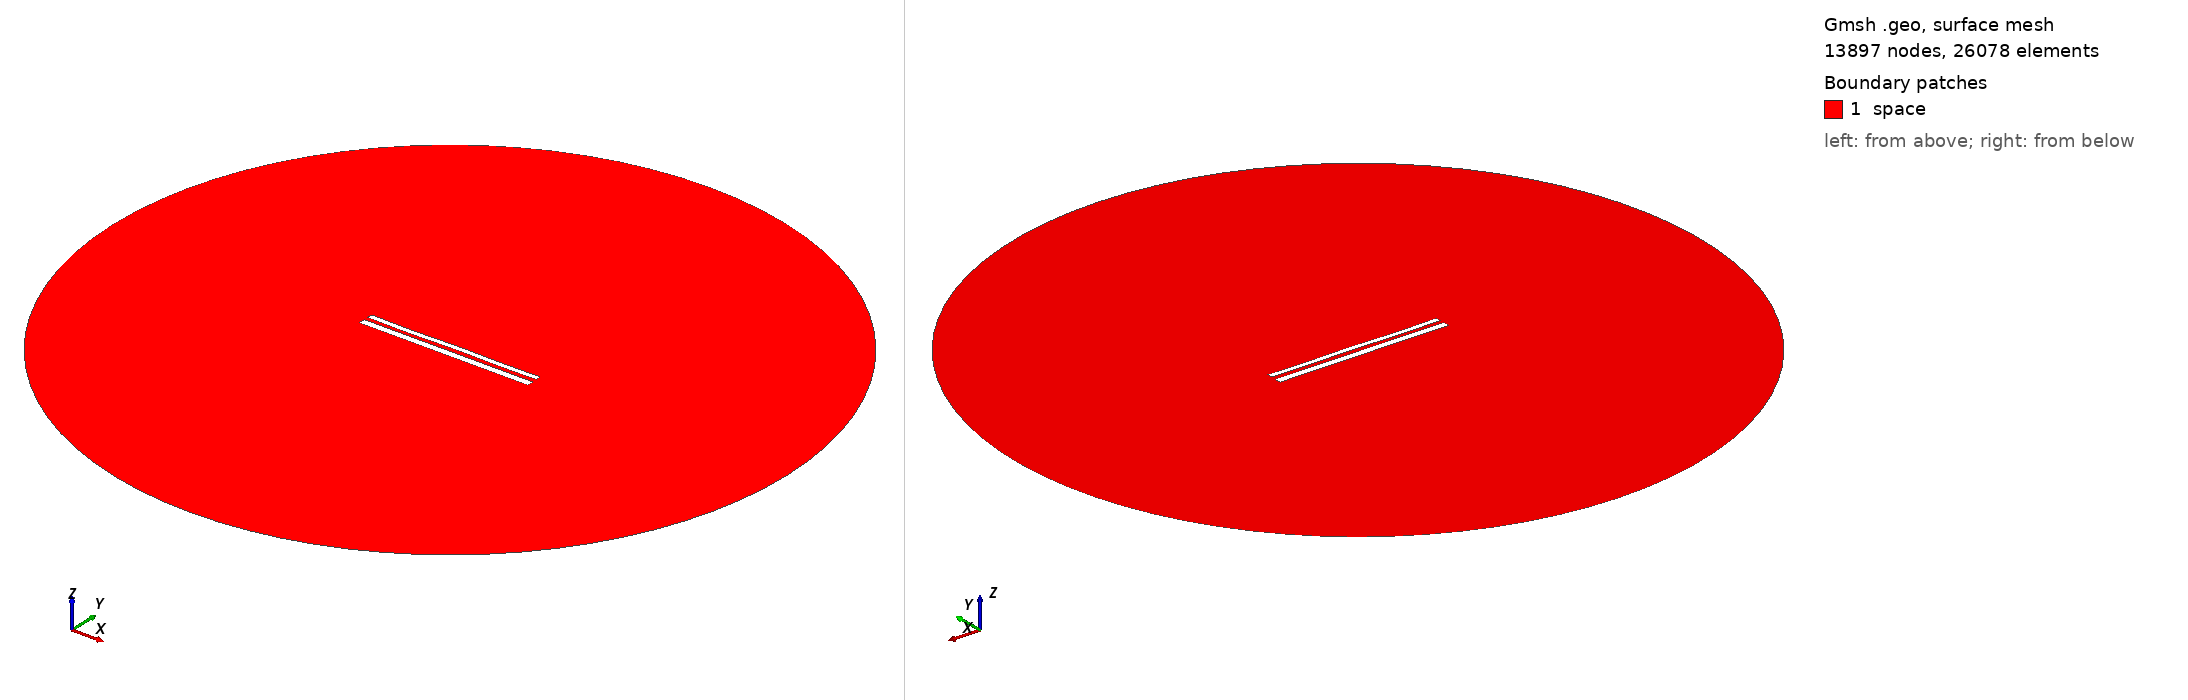

Gmsh geometry script, surface-meshed: 13897 nodes, 26078 surface elements. Boundary patches (legend numbers): 1 space. Left view from above one corner, right view from below the opposite corner. Legend entries are the model's physical surfaces. The drawing asked Gmsh for element sizes between 1% and 20% of the model's largest extent; the script's own settings can give other sizes.

=== 11681.geo (drawn) ===
//---------------------------------------
// Geometry kernel
//---------------------------------------

SetFactory("OpenCASCADE");



//---------------------------------------
// Parameters of the geometry
//---------------------------------------

// Overetch of the upper plate
overetch = 0.375;

// Distance between the plates
distance = 2.25;

// Discretization over the x axis (for the deformation)
nx = 50; 

// Length of the plate
L = 100 - overetch; 

// Number of modes
n = 4; 

// 1st mode coefficient
coeff(1) = 0.07499999999999998;
beta(1) = 0.596864 * 3.1415926535 / L;

// 2nd mode coefficient
coeff(2) = 0.0;
beta(2) = 1.49418 * 3.1415926535 / L;

// 3rd mode coefficient
coeff(3) = -0.075;
beta(3) = 2.50025 * 3.1415926535 / L;

// 4th mode coefficient
coeff(4) = -0.15;
beta(4) = 3.49999 * 3.1415926535 / L;



//---------------------------------------
// Upper plate (deformed rectangle)
//---------------------------------------

// Coordiantes of the upper plate
xmin = -50;
xmax = 50 - overetch;

// Height of the upper plate
yheight = 4 - 2 * overetch;

// Indexes of the points
UpperID[] = {};
LowerID[] = {};
LeftID[] = {};
RightID[] = {};

// Point index
p = 1;

// Horizontal edges
For i In {1:nx}
    x = xmin + (i-1)*(xmax - xmin)/(nx-1);

    y_bottom = distance / 2 + overetch;
    For j In {1:n}
        C = (Cosh(beta(j)*L) + Cos(beta(j)*L)) / (Sinh(beta(j)*L) + Sin(beta(j)*L));
        y_bottom  = y_bottom + coeff(j) * (Cosh(beta(j)*(x+50)) - Cos(beta(j)*(x+50)) - C * (Sinh(beta(j)*(x+50)) - Sin(beta(j)*(x+50))));
    EndFor

    y_top = y_bottom + yheight;

    Point(p) = {x, y_top, 0, 1.0};
    UpperID[i] = p;
    p = p + 1;

    Point(p) = {x, y_bottom, 0, 1.0};
    LowerID[i] = p;
    p = p + 1;
EndFor

// Create point lists
UpperPts[] = {}; LowerPts[] = {};
For i In {1:nx}
  UpperPts[] += {UpperID[i]};
  LowerPts[] += {LowerID[i]};
EndFor

// Build splines
Spline(1) = {UpperPts[]};
Spline(2) = {LowerPts[]};
Line(3) = {LowerPts[nx-1], UpperPts[nx-1]};
Line(4) = {LowerPts[0], UpperPts[0]};

// Build the plane surface
Curve Loop(1) = {2, 3, -1, -4};
Plane Surface(1) = {1};



//---------------------------------------
// Lower plate (rectangle)
//---------------------------------------

// Vertices
Point(1001) = {-50, -1, 0, 1.0};
Point(1002) = { 50, -1, 0, 1.0};
Point(1003) = { 50,  -5, 0, 1.0};
Point(1004) = {-50,  -5, 0, 1.0};

// Edges
Line(5) = {1001, 1002};
Line(6) = {1002, 1003};
Line(7) = {1003, 1004};
Line(8) = {1004, 1001};

// Plane surface
Line Loop(2) = {5, 6, 7, 8};
Plane Surface(2) = {2}; 



//---------------------------------------
// Outer (fictious) boundary
//---------------------------------------

// Points
Point(1005) = {0, 0, 0};       // Center
Point(1006) = {200, 0, 0};     // Start point
Point(1007) = {0, 200, 0};     // 90 degrees
Point(1008) = {-200, 0, 0};    // 180 degrees
Point(1009) = {0, -200, 0};    // 270 degrees

// Circle arcs (each needs start, center, end)
Circle(9) = {1006, 1005, 1007};
Circle(10) = {1007, 1005, 1008};
Circle(11) = {1008, 1005, 1009};
Circle(12) = {1009, 1005, 1006};

// Plane surface for the entire domain
Curve Loop(3) = {9, 10, 11, 12};
Surface(3) = {3};

// Subtract the plates from the whole domain to obtain the actual domain where we want to solve the equations
BooleanDifference{ Surface{3}; Delete; }{ Surface{1}; Surface{2}; Delete; }




//---------------------------------------
// Transfinite Lines/Curves
//---------------------------------------

// Set the number of points on the boundaries
r = 7;

// Plates
Transfinite Curve {1, 2} = 50*r Using Progression 1;
Transfinite Curve {3, 4} = 2*r Using Progression 1;
Transfinite Line {5, 7} = 50*r Using Progression 1;
Transfinite Line {6, 8} = 2*r Using Progression 1;

// Outer boundary
Transfinite Line {9, 10, 11, 12} = 20 Using Progression 1;



//---------------------------------------
// Physical groups
//---------------------------------------                

// Physical curves (boundaries)
Physical Line("force_segment", 10) = {2};
Physical Line("upper_plate", 11) = {1, 3, 4};
Physical Line("lower_plate", 12) = {5, 6, 7, 8};
Physical Line("boundary", 20) = {9, 10, 11, 12};

// Physical Surfaces
Physical Surface("space", 30) = {3};



//---------------------------------------
// 6. Generate the Mesh
//---------------------------------------

// 2D mesh generation
Mesh 2;
